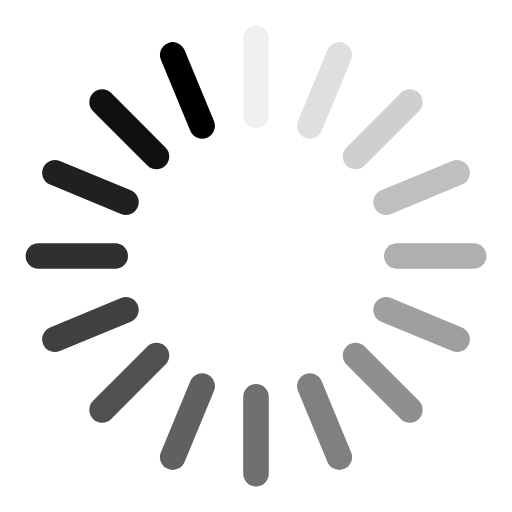
t = 0.00 s
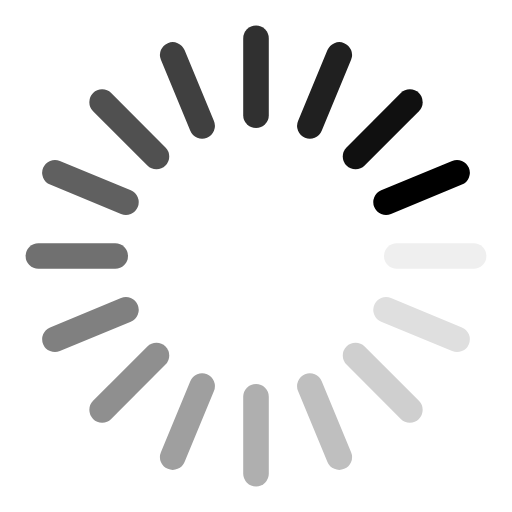
t = 0.38 s
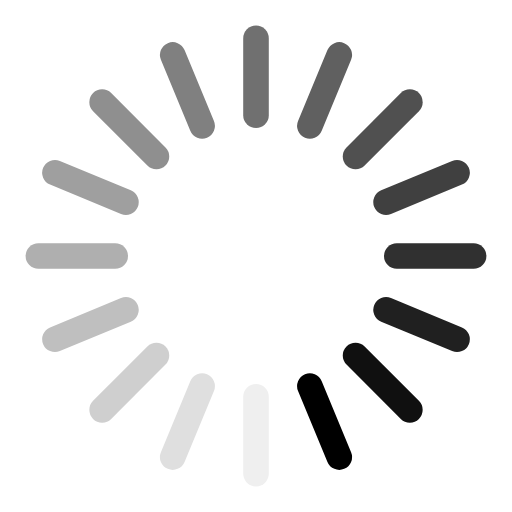
t = 0.75 s
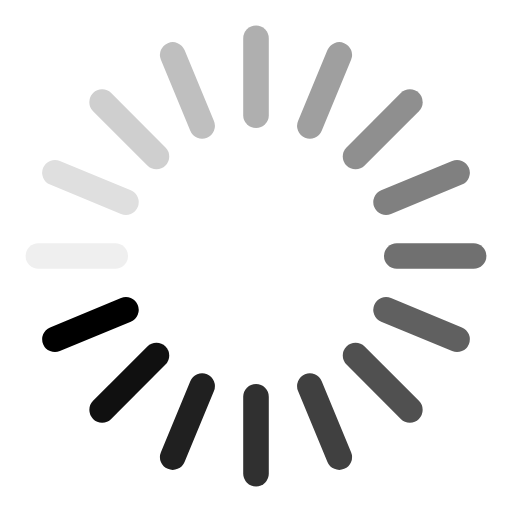
t = 1.13 s

The animated SVG that drew these frames (rendered in a browser with its animation timeline set to each time). Animation: 16 SMIL elements (animate=16); one cycle of 1.50 s, repeats indefinitely.

<svg class="lds-spinner" width="100px" height="100px" xmlns="http://www.w3.org/2000/svg" viewBox="0 0 100 100"
     preserveAspectRatio="xMidYMid"
     style="animation-play-state: running; animation-delay: 0s; background: rgba(0, 0, 0, 0) none repeat scroll 0% 0%;"><g transform="rotate(0 50 50)" style="animation-play-state: running; animation-delay: 0s;">
  <rect x="47.5" y="5" rx="23.75" ry="2.5" width="5" height="20" fill="#000000" style="animation-play-state: running; animation-delay: 0s;">
    <animate attributeName="fill" from="#000000" to="#ffffff" times="0;1" dur="1.5s" begin="-1.40625s" repeatCount="indefinite" style="animation-play-state: running; animation-delay: 0s;"></animate>
  </rect>
</g><g transform="rotate(22.5 50 50)" style="animation-play-state: running; animation-delay: 0s;">
  <rect x="47.5" y="5" rx="23.75" ry="2.5" width="5" height="20" fill="#000000" style="animation-play-state: running; animation-delay: 0s;">
    <animate attributeName="fill" from="#000000" to="#ffffff" times="0;1" dur="1.5s" begin="-1.3125s" repeatCount="indefinite" style="animation-play-state: running; animation-delay: 0s;"></animate>
  </rect>
</g><g transform="rotate(45 50 50)" style="animation-play-state: running; animation-delay: 0s;">
  <rect x="47.5" y="5" rx="23.75" ry="2.5" width="5" height="20" fill="#000000" style="animation-play-state: running; animation-delay: 0s;">
    <animate attributeName="fill" from="#000000" to="#ffffff" times="0;1" dur="1.5s" begin="-1.21875s" repeatCount="indefinite" style="animation-play-state: running; animation-delay: 0s;"></animate>
  </rect>
</g><g transform="rotate(67.5 50 50)" style="animation-play-state: running; animation-delay: 0s;">
  <rect x="47.5" y="5" rx="23.75" ry="2.5" width="5" height="20" fill="#000000" style="animation-play-state: running; animation-delay: 0s;">
    <animate attributeName="fill" from="#000000" to="#ffffff" times="0;1" dur="1.5s" begin="-1.125s" repeatCount="indefinite" style="animation-play-state: running; animation-delay: 0s;"></animate>
  </rect>
</g><g transform="rotate(90 50 50)" style="animation-play-state: running; animation-delay: 0s;">
  <rect x="47.5" y="5" rx="23.75" ry="2.5" width="5" height="20" fill="#000000" style="animation-play-state: running; animation-delay: 0s;">
    <animate attributeName="fill" from="#000000" to="#ffffff" times="0;1" dur="1.5s" begin="-1.03125s" repeatCount="indefinite" style="animation-play-state: running; animation-delay: 0s;"></animate>
  </rect>
</g><g transform="rotate(112.5 50 50)" style="animation-play-state: running; animation-delay: 0s;">
  <rect x="47.5" y="5" rx="23.75" ry="2.5" width="5" height="20" fill="#000000" style="animation-play-state: running; animation-delay: 0s;">
    <animate attributeName="fill" from="#000000" to="#ffffff" times="0;1" dur="1.5s" begin="-0.9375s" repeatCount="indefinite" style="animation-play-state: running; animation-delay: 0s;"></animate>
  </rect>
</g><g transform="rotate(135 50 50)" style="animation-play-state: running; animation-delay: 0s;">
  <rect x="47.5" y="5" rx="23.75" ry="2.5" width="5" height="20" fill="#000000" style="animation-play-state: running; animation-delay: 0s;">
    <animate attributeName="fill" from="#000000" to="#ffffff" times="0;1" dur="1.5s" begin="-0.84375s" repeatCount="indefinite" style="animation-play-state: running; animation-delay: 0s;"></animate>
  </rect>
</g><g transform="rotate(157.5 50 50)" style="animation-play-state: running; animation-delay: 0s;">
  <rect x="47.5" y="5" rx="23.75" ry="2.5" width="5" height="20" fill="#000000" style="animation-play-state: running; animation-delay: 0s;">
    <animate attributeName="fill" from="#000000" to="#ffffff" times="0;1" dur="1.5s" begin="-0.75s" repeatCount="indefinite" style="animation-play-state: running; animation-delay: 0s;"></animate>
  </rect>
</g><g transform="rotate(180 50 50)" style="animation-play-state: running; animation-delay: 0s;">
  <rect x="47.5" y="5" rx="23.75" ry="2.5" width="5" height="20" fill="#000000" style="animation-play-state: running; animation-delay: 0s;">
    <animate attributeName="fill" from="#000000" to="#ffffff" times="0;1" dur="1.5s" begin="-0.65625s" repeatCount="indefinite" style="animation-play-state: running; animation-delay: 0s;"></animate>
  </rect>
</g><g transform="rotate(202.5 50 50)" style="animation-play-state: running; animation-delay: 0s;">
  <rect x="47.5" y="5" rx="23.75" ry="2.5" width="5" height="20" fill="#000000" style="animation-play-state: running; animation-delay: 0s;">
    <animate attributeName="fill" from="#000000" to="#ffffff" times="0;1" dur="1.5s" begin="-0.5625s" repeatCount="indefinite" style="animation-play-state: running; animation-delay: 0s;"></animate>
  </rect>
</g><g transform="rotate(225 50 50)" style="animation-play-state: running; animation-delay: 0s;">
  <rect x="47.5" y="5" rx="23.75" ry="2.5" width="5" height="20" fill="#000000" style="animation-play-state: running; animation-delay: 0s;">
    <animate attributeName="fill" from="#000000" to="#ffffff" times="0;1" dur="1.5s" begin="-0.46875s" repeatCount="indefinite" style="animation-play-state: running; animation-delay: 0s;"></animate>
  </rect>
</g><g transform="rotate(247.5 50 50)" style="animation-play-state: running; animation-delay: 0s;">
  <rect x="47.5" y="5" rx="23.75" ry="2.5" width="5" height="20" fill="#000000" style="animation-play-state: running; animation-delay: 0s;">
    <animate attributeName="fill" from="#000000" to="#ffffff" times="0;1" dur="1.5s" begin="-0.375s" repeatCount="indefinite" style="animation-play-state: running; animation-delay: 0s;"></animate>
  </rect>
</g><g transform="rotate(270 50 50)" style="animation-play-state: running; animation-delay: 0s;">
  <rect x="47.5" y="5" rx="23.75" ry="2.5" width="5" height="20" fill="#000000" style="animation-play-state: running; animation-delay: 0s;">
    <animate attributeName="fill" from="#000000" to="#ffffff" times="0;1" dur="1.5s" begin="-0.28125s" repeatCount="indefinite" style="animation-play-state: running; animation-delay: 0s;"></animate>
  </rect>
</g><g transform="rotate(292.5 50 50)" style="animation-play-state: running; animation-delay: 0s;">
  <rect x="47.5" y="5" rx="23.75" ry="2.5" width="5" height="20" fill="#000000" style="animation-play-state: running; animation-delay: 0s;">
    <animate attributeName="fill" from="#000000" to="#ffffff" times="0;1" dur="1.5s" begin="-0.1875s" repeatCount="indefinite" style="animation-play-state: running; animation-delay: 0s;"></animate>
  </rect>
</g><g transform="rotate(315 50 50)" style="animation-play-state: running; animation-delay: 0s;">
  <rect x="47.5" y="5" rx="23.75" ry="2.5" width="5" height="20" fill="#000000" style="animation-play-state: running; animation-delay: 0s;">
    <animate attributeName="fill" from="#000000" to="#ffffff" times="0;1" dur="1.5s" begin="-0.09375s" repeatCount="indefinite" style="animation-play-state: running; animation-delay: 0s;"></animate>
  </rect>
</g><g transform="rotate(337.5 50 50)" style="animation-play-state: running; animation-delay: 0s;">
  <rect x="47.5" y="5" rx="23.75" ry="2.5" width="5" height="20" fill="#000000" style="animation-play-state: running; animation-delay: 0s;">
    <animate attributeName="fill" from="#000000" to="#ffffff" times="0;1" dur="1.5s" begin="0s" repeatCount="indefinite" style="animation-play-state: running; animation-delay: 0s;"></animate>
  </rect>
</g></svg>
